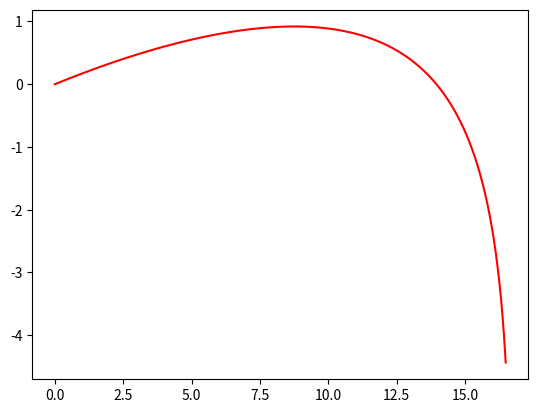

This figure's Python source:
import numpy as np
import matplotlib.pyplot as plt

t0=0
tf=2
x0=0
y0=0
v0=100*1000/3600
theta0=10*np.pi/180
dt=0.01
g=9.8
vt=v0
D=g/vt**2

t=np.arange(t0,tf,dt)

a=np.zeros([2,np.size(t)])

v=np.zeros([2,np.size(t)])
v[:,0]=v0*np.array([np.cos(theta0),np.sin(theta0)])

r=np.zeros([2,np.size(t)])
r[:,0]=np.array([x0,y0])

for i in range(np.size(t)-1):
    a[0,i]= -D*np.linalg.norm(v)*v[0,i]
    a[1,i]= -g - D*np.linalg.norm(v)*v[1,i]
    v[:,i+1]=v[:,i]+a[:,i]*dt
    r[:,i+1]=r[:,i]+v[:,i]*dt

hmax=np.argmax(r[1,:])
print("Tempo de altura maxima:",hmax," de altura:",r[1,hmax])    

plt.plot(r[0,:],r[1,:],"r-")
plt.show()
